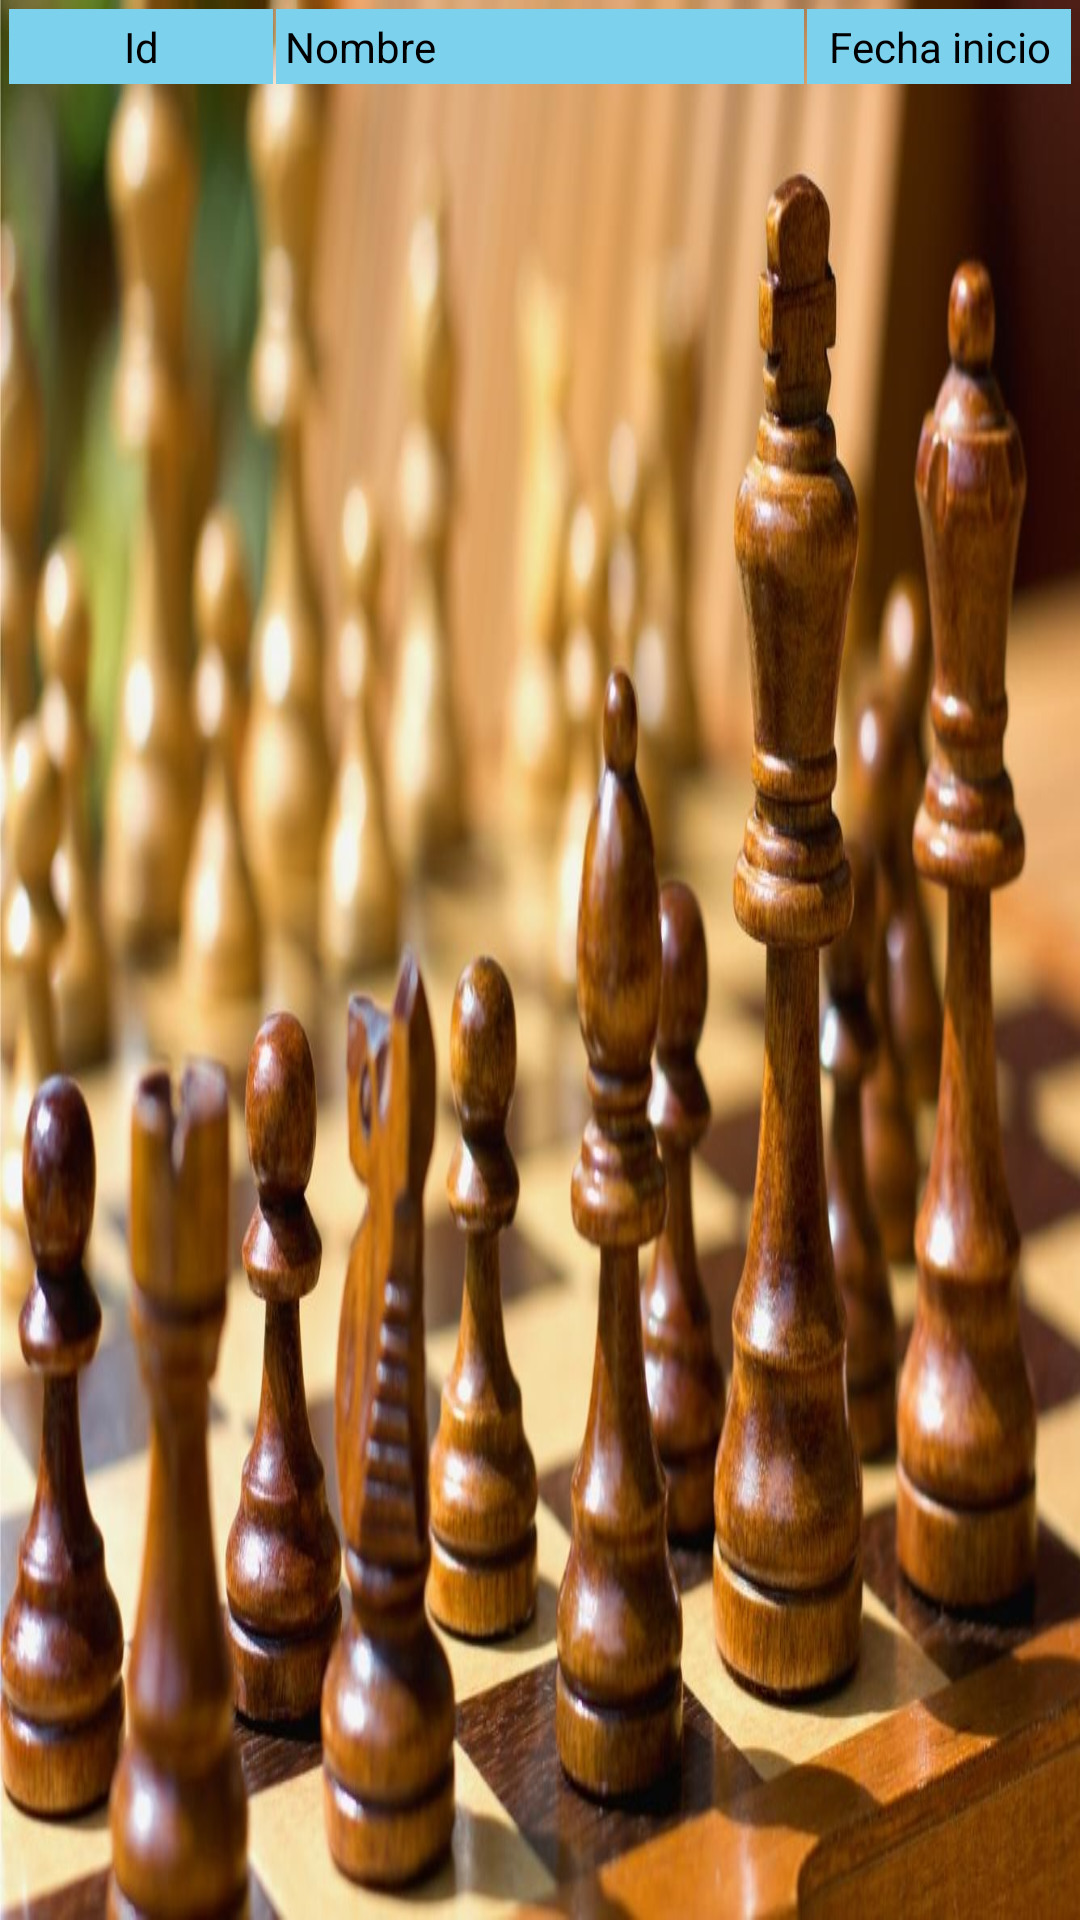

Reconstruct the res/layout file that produces this screen, plus the resources it refers to.
<!-- AndroidManifest.xml: application theme SplashTheme -->
<!-- res/layout/custom_filas_de_usuarios.xml -->
<?xml version="1.0" encoding="utf-8"?>
<LinearLayout xmlns:android="http://schemas.android.com/apk/res/android"
    android:layout_width="match_parent"
    android:layout_height="wrap_content"
    android:layout_margin="1dp"
    android:orientation="horizontal"
    android:padding="3dp">

    <TextView
        android:id="@+id/tvId"
        android:layout_width="0dp"
        android:layout_height="wrap_content"
        android:layout_weight="1"
        android:background="@color/fondoDialog"
        android:gravity="center"
        android:maxLines="1"
        android:padding="3dp"
        android:text="@string/idUsuario"
        android:textColor="@android:color/black" />

    <TextView
        android:id="@+id/tvNombreUsuario"
        android:layout_width="0dp"
        android:layout_height="wrap_content"
        android:layout_marginLeft="1dp"
        android:layout_marginRight="1dp"
        android:layout_weight="2"
        android:background="@color/fondoDialog"
        android:maxLines="1"
        android:padding="3dp"
        android:text="@string/nombreUsuario"
        android:textColor="@android:color/black" />

    <TextView
        android:id="@+id/tvFechaRegistro"
        android:layout_width="0dp"
        android:layout_height="wrap_content"
        android:layout_weight="1"
        android:background="@color/fondoDialog"
        android:gravity="center"
        android:maxLines="1"
        android:padding="3dp"
        android:text="@string/fechaInicio"
        android:textColor="@android:color/black" />
</LinearLayout>
<!-- resources referenced by this layout -->
<resources>
  <color name="fondoDialog">#7CD1EC</color>
  <string name="fechaInicio">Fecha inicio</string>
  <string name="idUsuario">Id</string>
  <string name="nombreUsuario">Nombre</string>
  <style name="SplashTheme" parent="AppTheme">
          <item name="android:windowBackground">@drawable/bg_setting_preferences</item>
      </style>
  <style name="AppTheme" parent="Theme.AppCompat.Light.NoActionBar.FullScreen">
          
          <item name="colorPrimary">@color/colorPrimary</item>
          <item name="colorPrimaryDark">@color/colorPrimaryDark</item>
          <item name="colorAccent">@color/colorAccent</item>
      </style>
  <!-- drawable bg_setting_preferences: jpg bitmap (drawable, 189824 bytes) -->
  <style name="Theme.AppCompat.Light.NoActionBar.FullScreen" parent="Theme.AppCompat.Light.DarkActionBar">
          <item name="windowNoTitle">true</item>
          <item name="windowActionBar">false</item>
          <item name="android:windowFullscreen">true</item>
          <item name="android:windowContentOverlay">@null</item>
      </style>
  <color name="colorPrimary">#3F51B5</color>
  <color name="colorPrimaryDark">#303F9F</color>
  <color name="colorAccent">#FF4081</color>
</resources>
